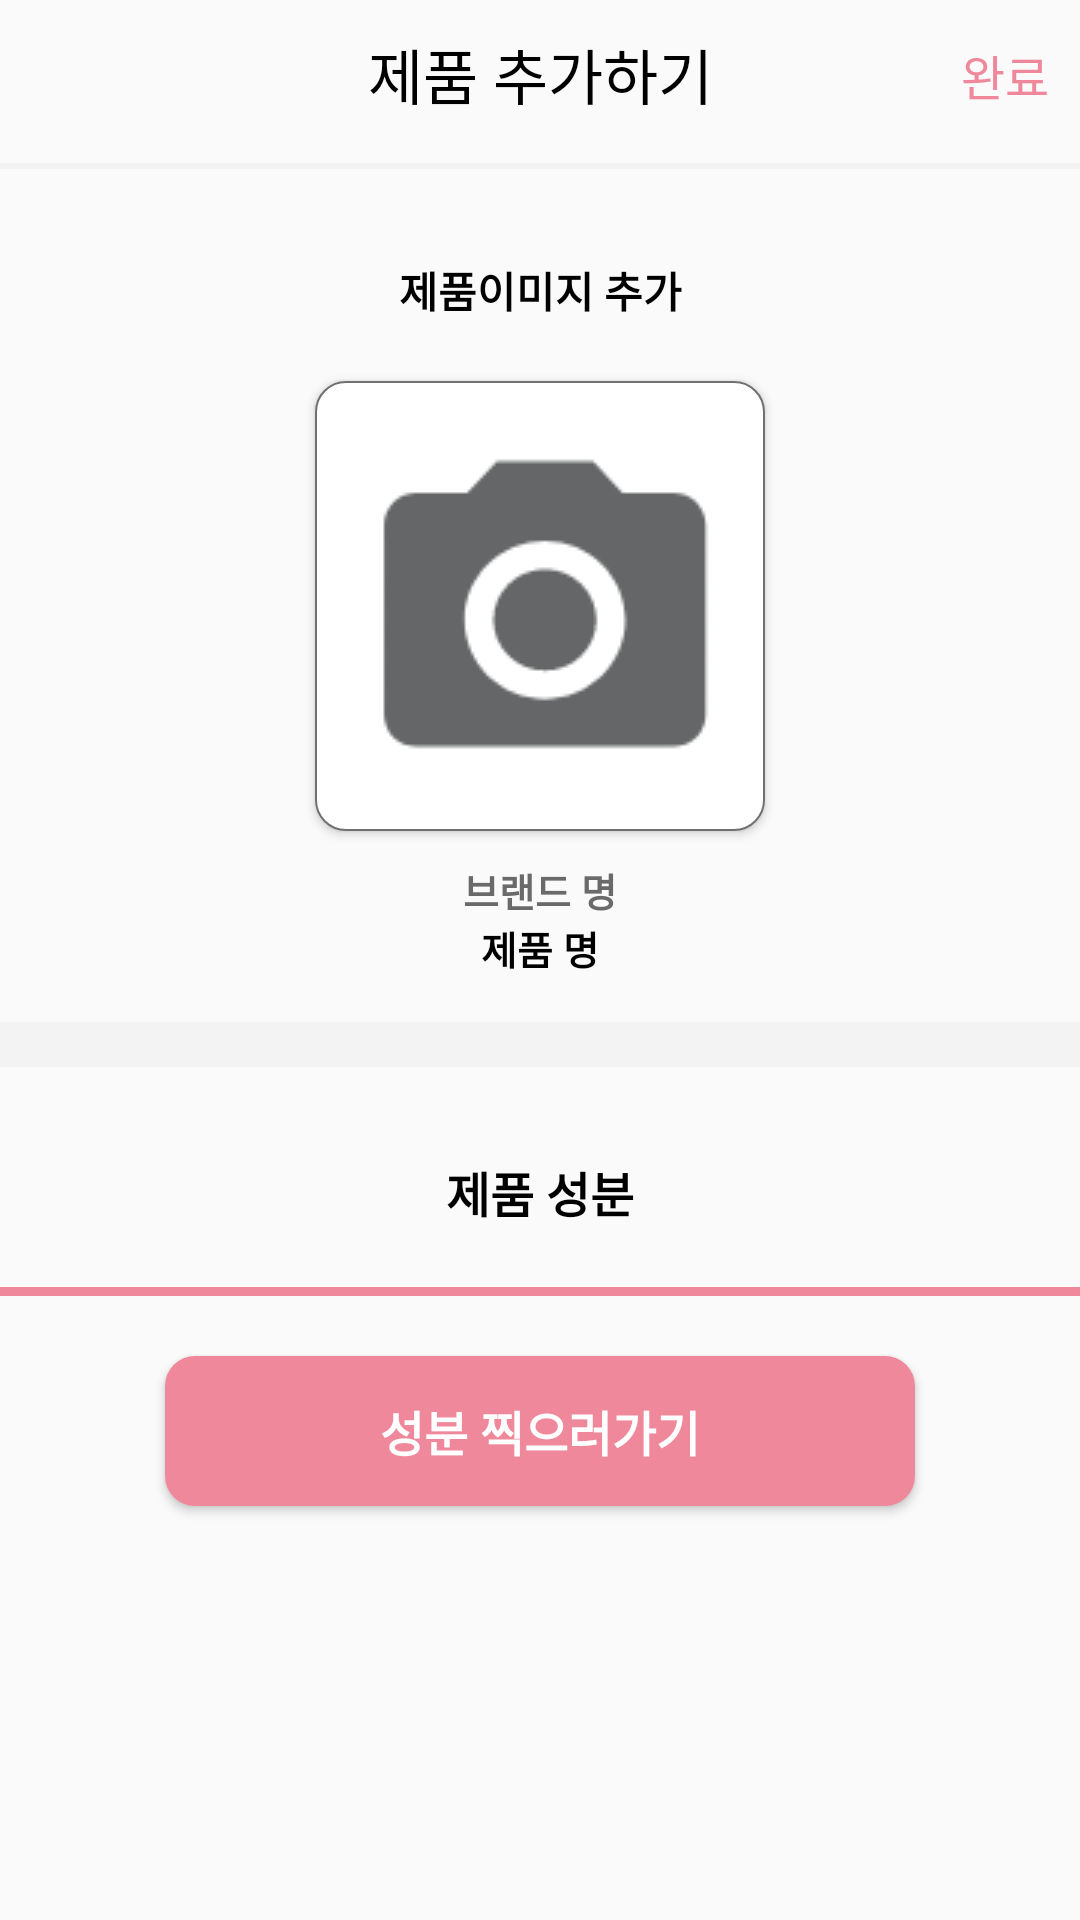

Write the Android layout XML for this screen, with the resource values it uses.
<!-- AndroidManifest.xml: application theme AppTheme -->
<!-- res/layout/activity_add_cosmetic.xml -->
<?xml version="1.0" encoding="utf-8"?>
<LinearLayout xmlns:android="http://schemas.android.com/apk/res/android"
    xmlns:app="http://schemas.android.com/apk/res-auto"
    xmlns:tools="http://schemas.android.com/tools"
    android:layout_width="match_parent"
    android:layout_height="match_parent"
    android:orientation="vertical"
    tools:context=".home.AddCosmeticActivity">

    <androidx.constraintlayout.widget.ConstraintLayout
        android:layout_width="match_parent"
        android:layout_height="wrap_content">
        <ImageView
            android:id="@+id/addCosmetic_backIV"
            android:layout_width="30dp"
            android:layout_height="30dp"
            android:layout_marginStart="10dp"
            android:layout_marginTop="10dp"
            app:layout_constraintStart_toStartOf="parent"
            app:layout_constraintTop_toTopOf="parent"
            app:srcCompat="@drawable/icon_exit" />

        <TextView
            android:id="@+id/textView8"
            android:layout_width="wrap_content"
            android:layout_height="wrap_content"
            android:layout_marginTop="10dp"
            android:text="제품 추가하기"
            android:textSize="20dp"
            android:textColor="#000000"
            app:layout_constraintEnd_toEndOf="parent"
            app:layout_constraintStart_toStartOf="parent"
            app:layout_constraintTop_toTopOf="parent" />

        <Button
            android:id="@+id/addCosmetic_completeBtn"
            android:layout_width="30dp"
            android:layout_height="30dp"
            android:layout_marginTop="10dp"
            android:layout_marginEnd="10dp"
            android:background="@null"
            android:text="완료"
            android:textColor="#ef889a"
            android:textSize="16dp"
            app:layout_constraintEnd_toEndOf="parent"
            app:layout_constraintTop_toTopOf="parent" />

        <ImageView
            android:id="@+id/imageView13"
            android:layout_width="match_parent"
            android:layout_height="2dp"
            android:layout_marginTop="15dp"
            android:background="#f3f3f3"
            app:layout_constraintEnd_toEndOf="parent"
            app:layout_constraintStart_toStartOf="parent"
            app:layout_constraintTop_toBottomOf="@+id/textView8" />
    </androidx.constraintlayout.widget.ConstraintLayout>

    <androidx.constraintlayout.widget.ConstraintLayout
        android:layout_width="match_parent"
        android:layout_height="wrap_content">

        <TextView
            android:id="@+id/textView16"
            android:layout_width="wrap_content"
            android:layout_height="wrap_content"
            android:layout_marginTop="30dp"
            android:text="제품이미지 추가"
            android:textColor="#000000"
            android:textSize="14dp"
            android:textStyle="bold"
            app:layout_constraintEnd_toEndOf="parent"
            app:layout_constraintStart_toStartOf="parent"
            app:layout_constraintTop_toTopOf="parent" />

        <Button
            android:id="@+id/addCosmetic_addCosmeticImageBtn"
            android:layout_width="150dp"
            android:layout_height="150dp"
            android:layout_marginTop="20dp"
            android:background="@drawable/stroke_rectangle_round"
            android:drawableStart="@drawable/icon_camera"
            android:paddingLeft="10dp"
            android:paddingTop="10dp"
            app:layout_constraintEnd_toEndOf="parent"
            app:layout_constraintStart_toStartOf="parent"
            app:layout_constraintTop_toBottomOf="@+id/textView16" />

        <TextView
            android:id="@+id/addCosmetic_brandNameTV"
            android:layout_width="wrap_content"
            android:layout_height="wrap_content"
            android:layout_marginTop="10dp"
            android:text="브랜드 명"
            android:textColor="#6a6a6a"
            android:textSize="13dp"
            android:textStyle="bold"
            app:layout_constraintEnd_toEndOf="parent"
            app:layout_constraintStart_toStartOf="parent"
            app:layout_constraintTop_toBottomOf="@+id/addCosmetic_addCosmeticImageBtn" />

        <TextView
            android:id="@+id/addCosmetic_cosmeticNameTV"
            android:layout_width="wrap_content"
            android:layout_height="wrap_content"
            android:text="제품 명"
            android:textColor="#000000"
            android:textSize="13dp"
            android:textStyle="bold"
            app:layout_constraintEnd_toEndOf="parent"
            app:layout_constraintStart_toStartOf="parent"
            app:layout_constraintTop_toBottomOf="@id/addCosmetic_brandNameTV"/>
    </androidx.constraintlayout.widget.ConstraintLayout>

    <ImageView
        android:id="@+id/imageView14"
        android:layout_width="match_parent"
        android:layout_height="15dp"
        android:layout_marginTop="15dp"
        android:background="#f3f3f3"/>

    <androidx.constraintlayout.widget.ConstraintLayout
        android:layout_width="match_parent"
        android:layout_height="wrap_content">

        <TextView
            android:id="@+id/textView23"
            android:layout_width="wrap_content"
            android:layout_height="wrap_content"
            android:layout_marginTop="30dp"
            android:text="제품 성분"
            android:textSize="16dp"
            android:textColor="#000000"
            android:textStyle="bold"
            app:layout_constraintEnd_toEndOf="parent"
            app:layout_constraintStart_toStartOf="parent"
            app:layout_constraintTop_toTopOf="parent" />

        <ImageView
            android:id="@+id/imageView15"
            android:layout_width="match_parent"
            android:layout_height="3dp"
            android:layout_marginTop="20dp"
            android:background="#ef889a"
            app:layout_constraintEnd_toEndOf="parent"
            app:layout_constraintStart_toStartOf="parent"
            app:layout_constraintTop_toBottomOf="@+id/textView23" />

        <Button
            android:id="@+id/addCosmetic_captureIngredientBtn"
            android:layout_width="250dp"
            android:layout_height="50dp"
            android:layout_marginTop="20dp"
            android:background="@drawable/radius_pink"
            android:text="성분 찍으러가기"
            android:textColor="#ffffff"
            android:textSize="16dp"
            android:textStyle="bold"
            app:layout_constraintEnd_toEndOf="parent"
            app:layout_constraintStart_toStartOf="parent"
            app:layout_constraintTop_toBottomOf="@+id/imageView15" />

        <androidx.recyclerview.widget.RecyclerView
            android:id="@+id/addCosmetic_ingredientRV"
            android:layout_width="match_parent"
            android:layout_height="wrap_content"
            android:layout_marginTop="10dp"
            app:layout_constraintEnd_toEndOf="parent"
            app:layout_constraintStart_toStartOf="parent"
            app:layout_constraintTop_toBottomOf="@+id/addCosmetic_captureIngredientBtn">
        </androidx.recyclerview.widget.RecyclerView>


    </androidx.constraintlayout.widget.ConstraintLayout>

</LinearLayout>
<!-- resources referenced by this layout -->
<resources>
  <!-- drawable icon_camera: png bitmap (drawable, 3712 bytes) -->
  <!-- drawable radius_pink (drawable) -->
  <?xml version="1.0" encoding="utf-8"?>
  <shape xmlns:android="http://schemas.android.com/apk/res/android">
      <solid android:color="@color/colorPink">
      </solid>
      <corners android:radius="10dp">
  
      </corners>
  </shape>
  <!-- drawable stroke_rectangle_round (drawable) -->
  <?xml version="1.0" encoding="utf-8"?>
  <shape xmlns:android="http://schemas.android.com/apk/res/android"
      android:padding="10dp"
      android:shape="rectangle">
  
      <stroke
          android:width="0.5dp"
          android:color="#707070">
      </stroke>
      <solid android:color="#FFFFFF" />
      <corners android:radius="10dp"/>
  </shape>
  <style name="AppTheme" parent="Theme.AppCompat.Light.DarkActionBar">
          
          <item name="colorPrimary">@color/colorPrimary</item>
          <item name="colorPrimaryDark">@color/colorPrimaryDark</item>
          <item name="colorAccent">@color/colorAccent</item>
      </style>
  <color name="colorPink">#ef889a</color>
  <color name="colorPrimary">#6200EE</color>
  <color name="colorPrimaryDark">#3700B3</color>
  <color name="colorAccent">#ef889a</color>
</resources>
